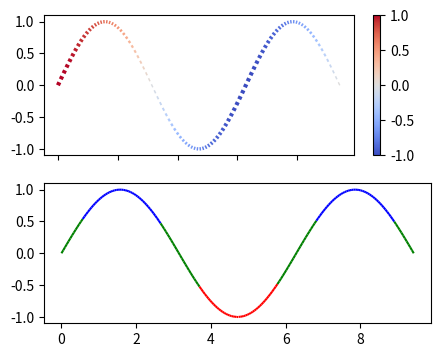

Source code (Python):
# LineCollection colouring each segment of a curve by its slope, with linewidths varying, a BoundaryNorm and a colorbar.
import numpy as np
import matplotlib
matplotlib.use("agg")
import matplotlib.pyplot as plt
from matplotlib.collections import LineCollection
from matplotlib.colors import BoundaryNorm, ListedColormap

x = np.linspace(0, 3 * np.pi, 200)
y = np.sin(x)
pts = np.c_[x, y].reshape(-1, 1, 2)
segs = np.concatenate([pts[:-1], pts[1:]], axis=1)
slope = np.diff(y) / np.diff(x)
fig, (a1, a2) = plt.subplots(2, 1, figsize=(5, 4), sharex=True)
lc = LineCollection(segs, cmap="coolwarm", norm=plt.Normalize(-1, 1), linewidths=1 + 2 * np.abs(slope))
lc.set_array(slope)
a1.add_collection(lc)
a1.autoscale_view()
fig.colorbar(lc, ax=a1)
cmap = ListedColormap(["r", "g", "b"])
norm = BoundaryNorm([-1, -0.5, 0.5, 1], cmap.N)
lc2 = LineCollection(segs, cmap=cmap, norm=norm)
lc2.set_array(y[:-1])
a2.add_collection(lc2)
a2.set_ylim(-1.1, 1.1)
fig.canvas.draw()
print(len(lc.get_segments()), np.round(lc.get_linewidths()[:3], 3).tolist(), np.round(lc.get_colors()[0], 3).tolist())
print(sorted({tuple(np.round(c, 2)) for c in lc2.get_colors()}))
print([round(v, 3) for v in a1.get_xlim()], [round(v, 3) for v in a1.get_ylim()])
lc.set_segments(segs[::2])
lc.set_linestyle("--")
fig.canvas.draw()
print(len(lc.get_segments()), lc.get_linestyle()[0][1] is not None, len(lc.get_array()))
fig.savefig("slope_colors.png")
